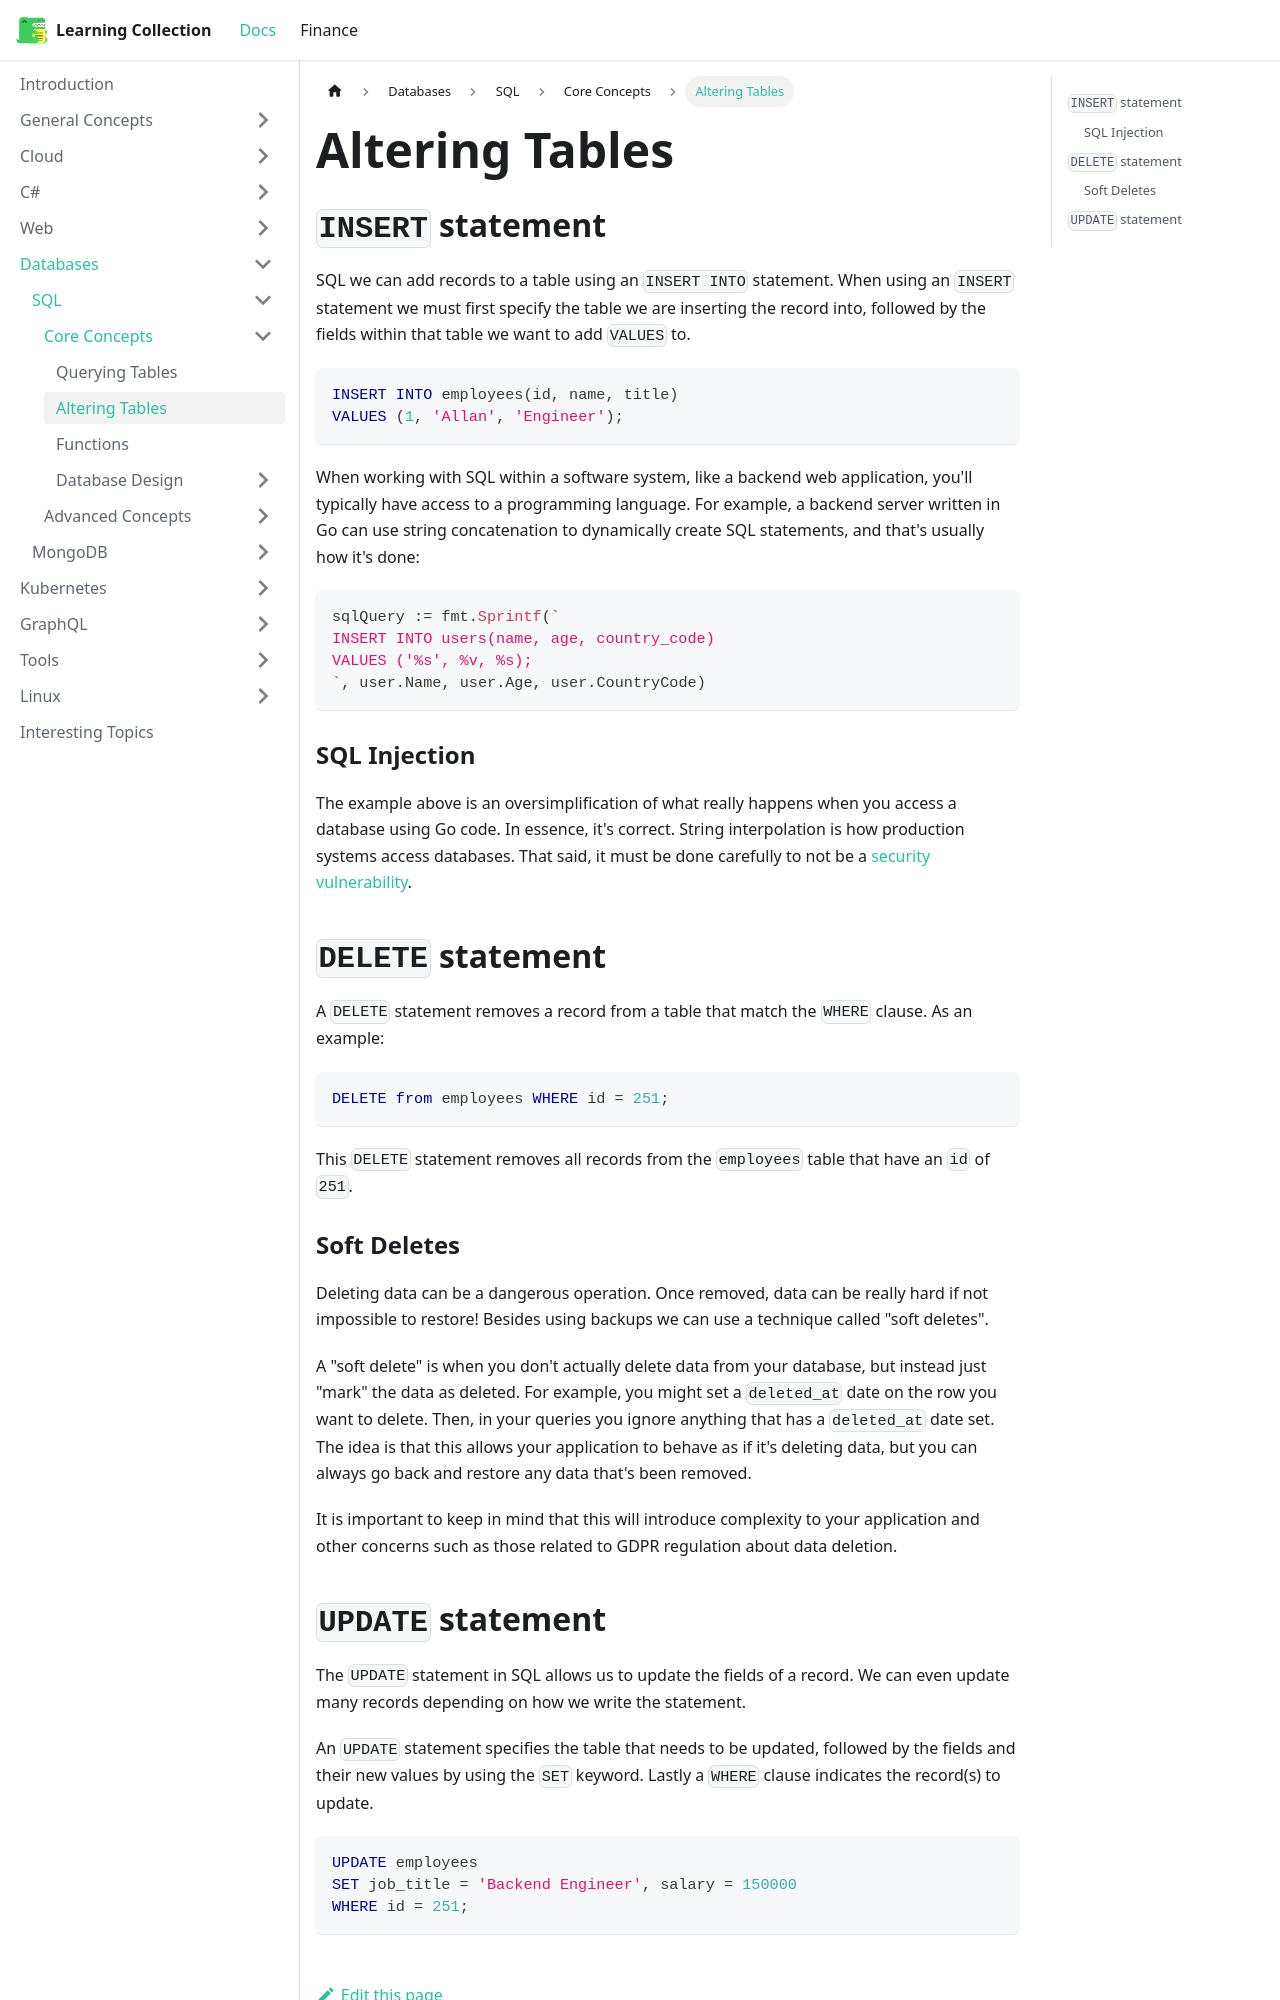

repository: RobinTTY/LearningCollection · page: databases/sql/core-concepts/altering-tables.html · generator: docusaurus

---
id: altering-tables
title: Altering Tables
sidebar_position: 2
---

## `INSERT` statement

SQL we can add records to a table using an `INSERT INTO` statement. When using an `INSERT` statement we must first specify the table we are inserting the record into, followed by the fields within that table we want to add `VALUES` to.

```sql
INSERT INTO employees(id, name, title)
VALUES (1, 'Allan', 'Engineer');
```

When working with SQL within a software system, like a backend web application, you'll typically have access to a programming language. For example, a backend server written in Go can use string concatenation to dynamically create SQL statements, and that's usually how it's done:

```go
sqlQuery := fmt.Sprintf(`
INSERT INTO users(name, age, country_code)
VALUES ('%s', %v, %s);
`, user.Name, user.Age, user.CountryCode)
```

### SQL Injection

The example above is an oversimplification of what really happens when you access a database using Go code. In essence, it's correct. String interpolation is how production systems access databases. That said, it must be done carefully to not be a [security vulnerability](https://en.wikipedia.org/wiki/SQL_injection).

## `DELETE` statement

A `DELETE` statement removes a record from a table that match the `WHERE` clause. As an example:

```sql
DELETE from employees WHERE id = 251;
```

This `DELETE` statement removes all records from the `employees` table that have an `id` of `251`.

### Soft Deletes

Deleting data can be a dangerous operation. Once removed, data can be really hard if not impossible to restore! Besides using backups we can use a technique called "soft deletes".

A "soft delete" is when you don't actually delete data from your database, but instead just "mark" the data as deleted. For example, you might set a `deleted_at` date on the row you want to delete. Then, in your queries you ignore anything that has a `deleted_at` date set. The idea is that this allows your application to behave as if it's deleting data, but you can always go back and restore any data that's been removed.

It is important to keep in mind that this will introduce complexity to your application and other concerns such as those related to GDPR regulation about data deletion.
